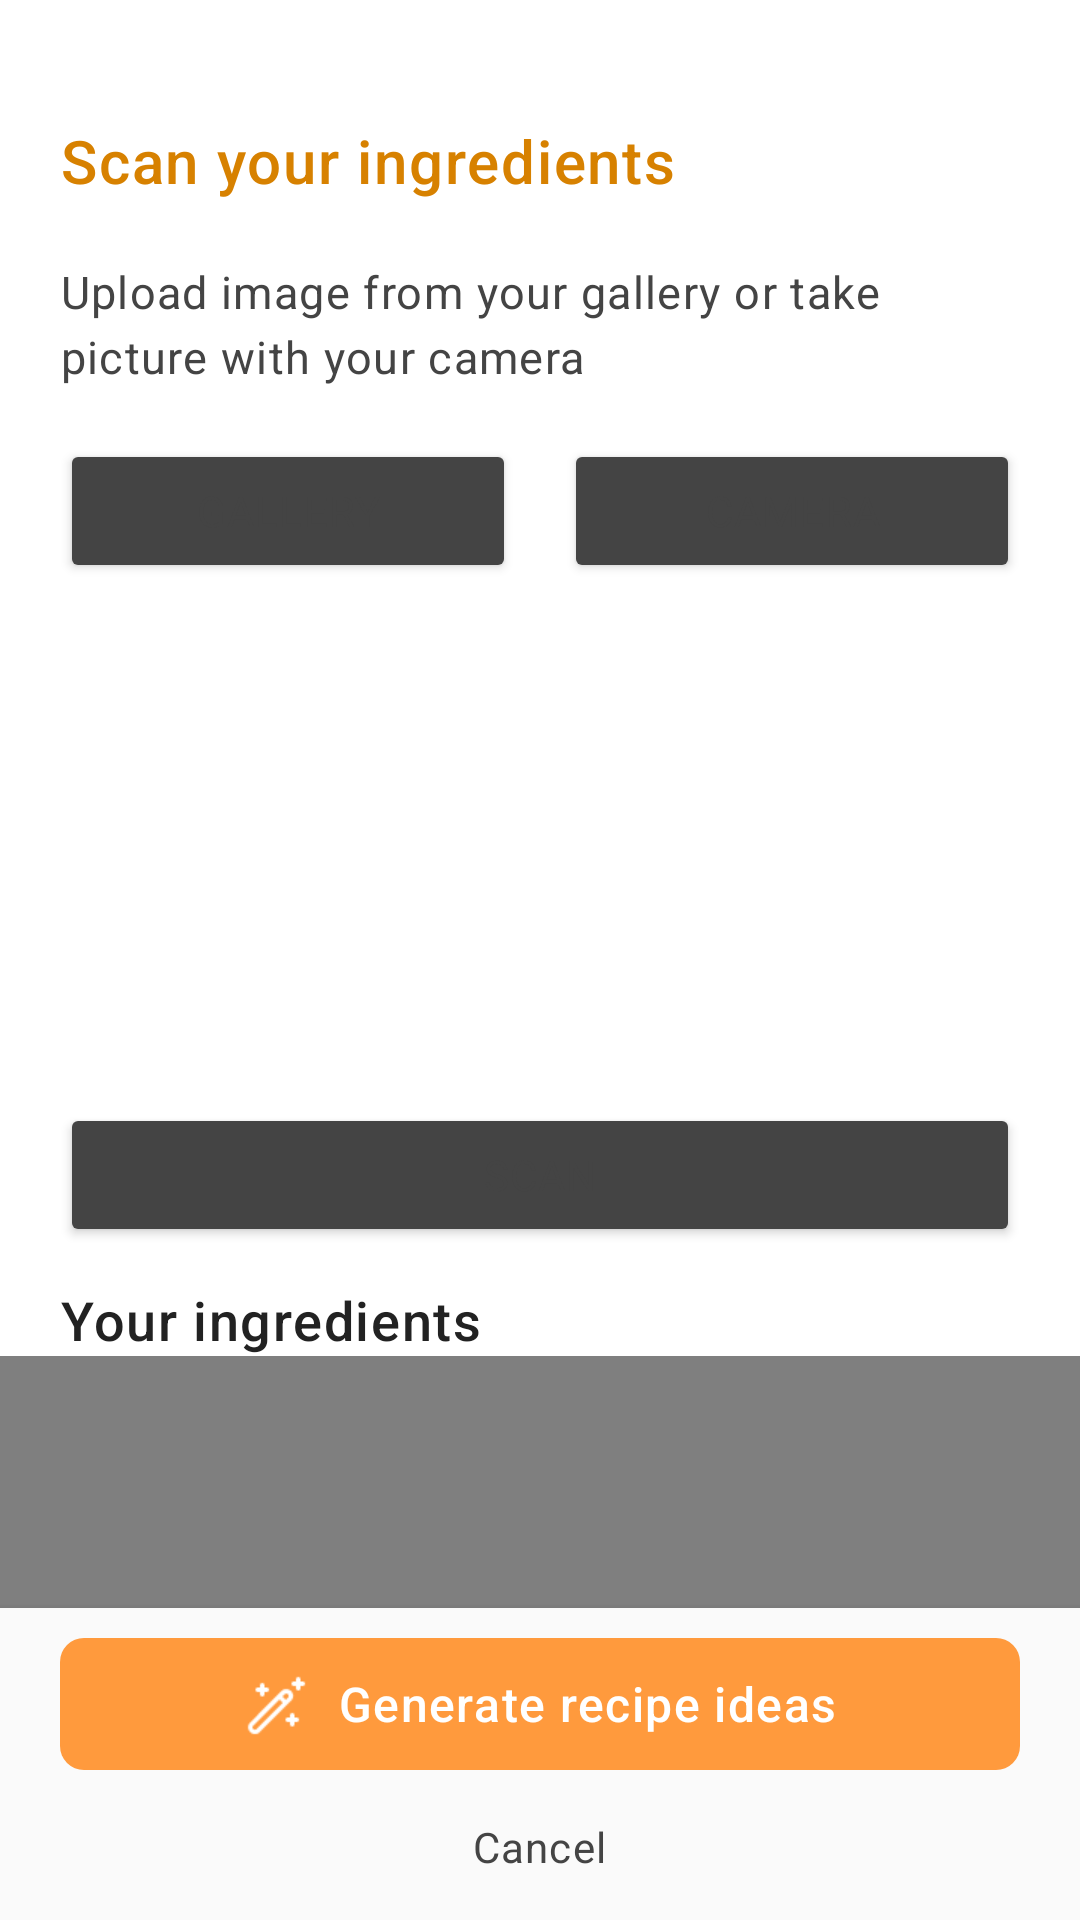

This screen was rendered from an Android layout file. Write that file and the resources it references.
<!-- AndroidManifest.xml: application theme Theme.CookingBot -->
<!-- res/layout/scan_page.xml -->
<?xml version="1.0" encoding="utf-8"?>
<androidx.constraintlayout.widget.ConstraintLayout xmlns:android="http://schemas.android.com/apk/res/android"
    xmlns:app="http://schemas.android.com/apk/res-auto"
    xmlns:tools="http://schemas.android.com/tools"
    android:layout_width="match_parent"
    android:layout_height="match_parent"
    android:fitsSystemWindows="true"
    android:theme="@style/AppTheme"
    tools:context=".ScanPage">

    <LinearLayout
        android:layout_width="match_parent"
        android:layout_height="match_parent"
        android:background="#FFFFFF"
        android:orientation="vertical">

        <LinearLayout
            android:id="@+id/content_container"
            android:layout_width="match_parent"
            android:layout_height="wrap_content"
            android:orientation="vertical">
            >

            <LinearLayout
                android:id="@+id/frame_1000004532"
                android:layout_width="match_parent"
                android:layout_height="632dp"
                android:background="#FFFFFF"
                android:orientation="vertical">

                <TextView
                    android:id="@+id/scan_your_ingredients"
                    android:layout_width="wrap_content"
                    android:layout_height="wrap_content"
                    android:layout_marginLeft="20dp"
                    android:layout_marginTop="40dp"
                    android:fontFamily="sans-serif-medium"
                    android:text="Scan your ingredients"
                    android:textColor="#D78100"
                    android:textSize="20sp" />

                <TextView
                    android:id="@+id/put_the_ingredients_inside_the_frame_and_we_ll_analyze_your_ingredients"
                    android:layout_width="320dp"
                    android:layout_height="wrap_content"
                    android:layout_marginLeft="20dp"
                    android:layout_marginTop="20dp"
                    android:background="@android:color/transparent"
                    android:lineSpacingExtra="4sp"
                    android:text="Upload image from your gallery or take picture with your camera"
                    android:textSize="15sp" />

                <LinearLayout
                    android:layout_width="match_parent"
                    android:layout_height="wrap_content"
                    android:layout_weight="2"
                    android:gravity="center"
                    android:paddingHorizontal="20dp"
                    android:layout_marginVertical="8dp" >

                    <Button
                        android:id="@+id/btn_gallery"
                        android:layout_width="wrap_content"
                        android:layout_height="wrap_content"
                        android:layout_marginRight="8dp"
                        android:layout_weight="1"
                        android:backgroundTint="#444444"
                        android:text="Gallery"
                        tools:layout_editor_absoluteX="73dp" />

                    <Button
                        android:id="@+id/btn_camera"
                        android:layout_width="wrap_content"
                        android:layout_height="wrap_content"
                        android:layout_marginLeft="8dp"
                        android:layout_weight="1"
                        android:backgroundTint="#444444"
                        android:text="Camera"
                        tools:layout_editor_absoluteX="73dp"
                        tools:layout_editor_absoluteY="56dp" />

                </LinearLayout>

                <ImageView
                    android:id="@+id/imageView"
                    android:layout_width="match_parent"
                    android:layout_height="144dp"
                    android:layout_marginHorizontal="20dp"
                    android:paddingBottom="12dp"
                    android:scaleType="fitCenter" />

                <Button
                    android:id="@+id/scanButton"
                    android:layout_width="match_parent"
                    android:layout_height="wrap_content"
                    android:layout_marginHorizontal="20dp"
                    android:layout_marginVertical="12dp"
                    android:backgroundTint="#444444"
                    android:text="Scan"
                    tools:layout_editor_absoluteX="78dp" />

                <TextView
                    android:id="@+id/your_ingredients"
                    android:layout_width="match_parent"
                    android:layout_height="wrap_content"
                    android:layout_marginHorizontal="20dp"
                    android:fontFamily="sans-serif-medium"
                    android:text="Your ingredients"
                    android:textColor="#222222"
                    android:textSize="18sp" />

                <androidx.gridlayout.widget.GridLayout
                    android:id="@+id/tv_ingredients"
                    android:layout_width="match_parent"
                    android:layout_height="180dp"
                    android:paddingHorizontal="20dp"
                    android:paddingVertical="16dp"
                    app:columnCount="3">

                    <androidx.recyclerview.widget.RecyclerView
                        android:id="@+id/recyclerViewScanResults"
                        android:layout_width="match_parent"
                        android:layout_height="wrap_content" />

                </androidx.gridlayout.widget.GridLayout>

            </LinearLayout>


        </LinearLayout>

    </LinearLayout>

    <LinearLayout
        android:id="@+id/save_button"
        android:layout_width="match_parent"
        android:layout_height="104dp"
        android:background="#FAFAFA"
        android:elevation="4dp"
        android:gravity="center"
        android:paddingLeft="20dp"
        android:paddingTop="10dp"
        android:paddingRight="20dp"
        android:paddingBottom="12dp"
        app:layout_constraintBottom_toBottomOf="parent"
        android:orientation="vertical">

        <LinearLayout
            android:id="@+id/generateButton"
            android:layout_width="fill_parent"
            android:layout_height="wrap_content"
            android:layout_gravity="center"
            android:gravity="center"
            android:background="@drawable/corner"
            android:backgroundTint="#FF9A3D"
            android:orientation="horizontal"
            android:paddingVertical="10dp"
            android:layout_marginBottom="8dp" >

            <ImageView
                android:id="@+id/magicIcon"
                android:layout_width="24dp"
                android:layout_height="24dp"
                android:src="@drawable/magic" />

            <TextView
                android:id="@+id/generate"
                android:layout_width="wrap_content"
                android:layout_height="wrap_content"
                android:layout_marginLeft="8dp"
                android:fontFamily="sans-serif-medium"
                android:text="Generate recipe ideas"
                android:textColor="#FFFFFF"
                android:textSize="16sp" />
        </LinearLayout>

        <TextView
            android:id="@+id/cancel_button"
            android:textAlignment="center"
            android:layout_marginTop="4dp"
            android:paddingVertical="4dp"
            android:paddingHorizontal="20dp"
            android:layout_width="wrap_content"
            android:layout_height="wrap_content"
            android:text="Cancel" />

    </LinearLayout>

</androidx.constraintlayout.widget.ConstraintLayout>
<!-- resources referenced by this layout -->
<resources>
  <!-- drawable corner (drawable) -->
  <shape
      xmlns:android="http://schemas.android.com/apk/res/android"
      android:shape="rectangle"   >
  
      <solid
          android:color="#ececec" >
      </solid>
  
  
  
  
  
  
      <padding
          android:left="4dp"
          android:top="4dp"
          android:right="4dp"
          android:bottom="4dp"    >
      </padding>
  
      <corners
          android:radius="8dp"   >
      </corners>
  
  </shape>
  <!-- drawable magic: png bitmap (drawable, 471 bytes) -->
  <style name="AppTheme" parent="Theme.AppCompat.Light.DarkActionBar">
          
          <item name="android:fontFamily">sans-serif</item>
          <item name="android:letterSpacing">0.03</item>
          <item name="android:textColor">#444444</item>
      </style>
  <style name="Theme.CookingBot" parent="Base.Theme.CookingBot" />
  <style name="Base.Theme.CookingBot" parent="Theme.Material3.DayNight.NoActionBar">
          
          
      </style>
</resources>
